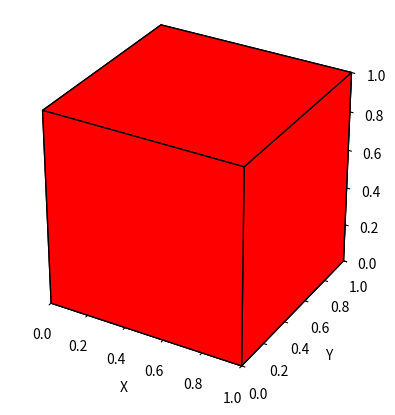

Here is the Python script that generated this plot:
#implements a test to plot things using matplotlib
import numpy as np
import matplotlib.pyplot as plt
from mpl_toolkits.mplot3d.art3d import Poly3DCollection


fig = plt.figure()
ax = fig.add_subplot(111, projection='3d')


#creates the points to plot
v0 = np.array([0.0,0.0,0.0])
v1 = np.array([1.0,0.0,0.0])
v2 = np.array([1.0,1.0,0.0])
v3 = np.array([0.0,1.0,0.0])
v4 = np.array([0.0,0.0,1.0])
v5 = np.array([1.0,0.0,1.0])
v6 = np.array([1.0,1.0,1.0])
v7 = np.array([0.0,1.0,1.0])


faces = [[v0, v1, v2, v3],
         [v0, v1, v5, v4],
         [v0, v3, v7, v4],
         [v2, v3, v7, v6],
         [v1, v2, v6, v5],
         [v4, v5, v6, v7]]

# Create the mesh
cube = Poly3DCollection(faces, alpha=1.0, facecolor='red', edgecolor='k')

ax.add_collection3d(cube)

# Set equal aspect ratio
ax.set_box_aspect([1, 1, 1])

# Set limits
ax.set_xlim(0, 1)
ax.set_ylim(0, 1)
ax.set_zlim(0, 1)

ax.set_xlabel("X")
ax.set_ylabel("Y")
ax.set_zlabel("Z")

plt.show()
